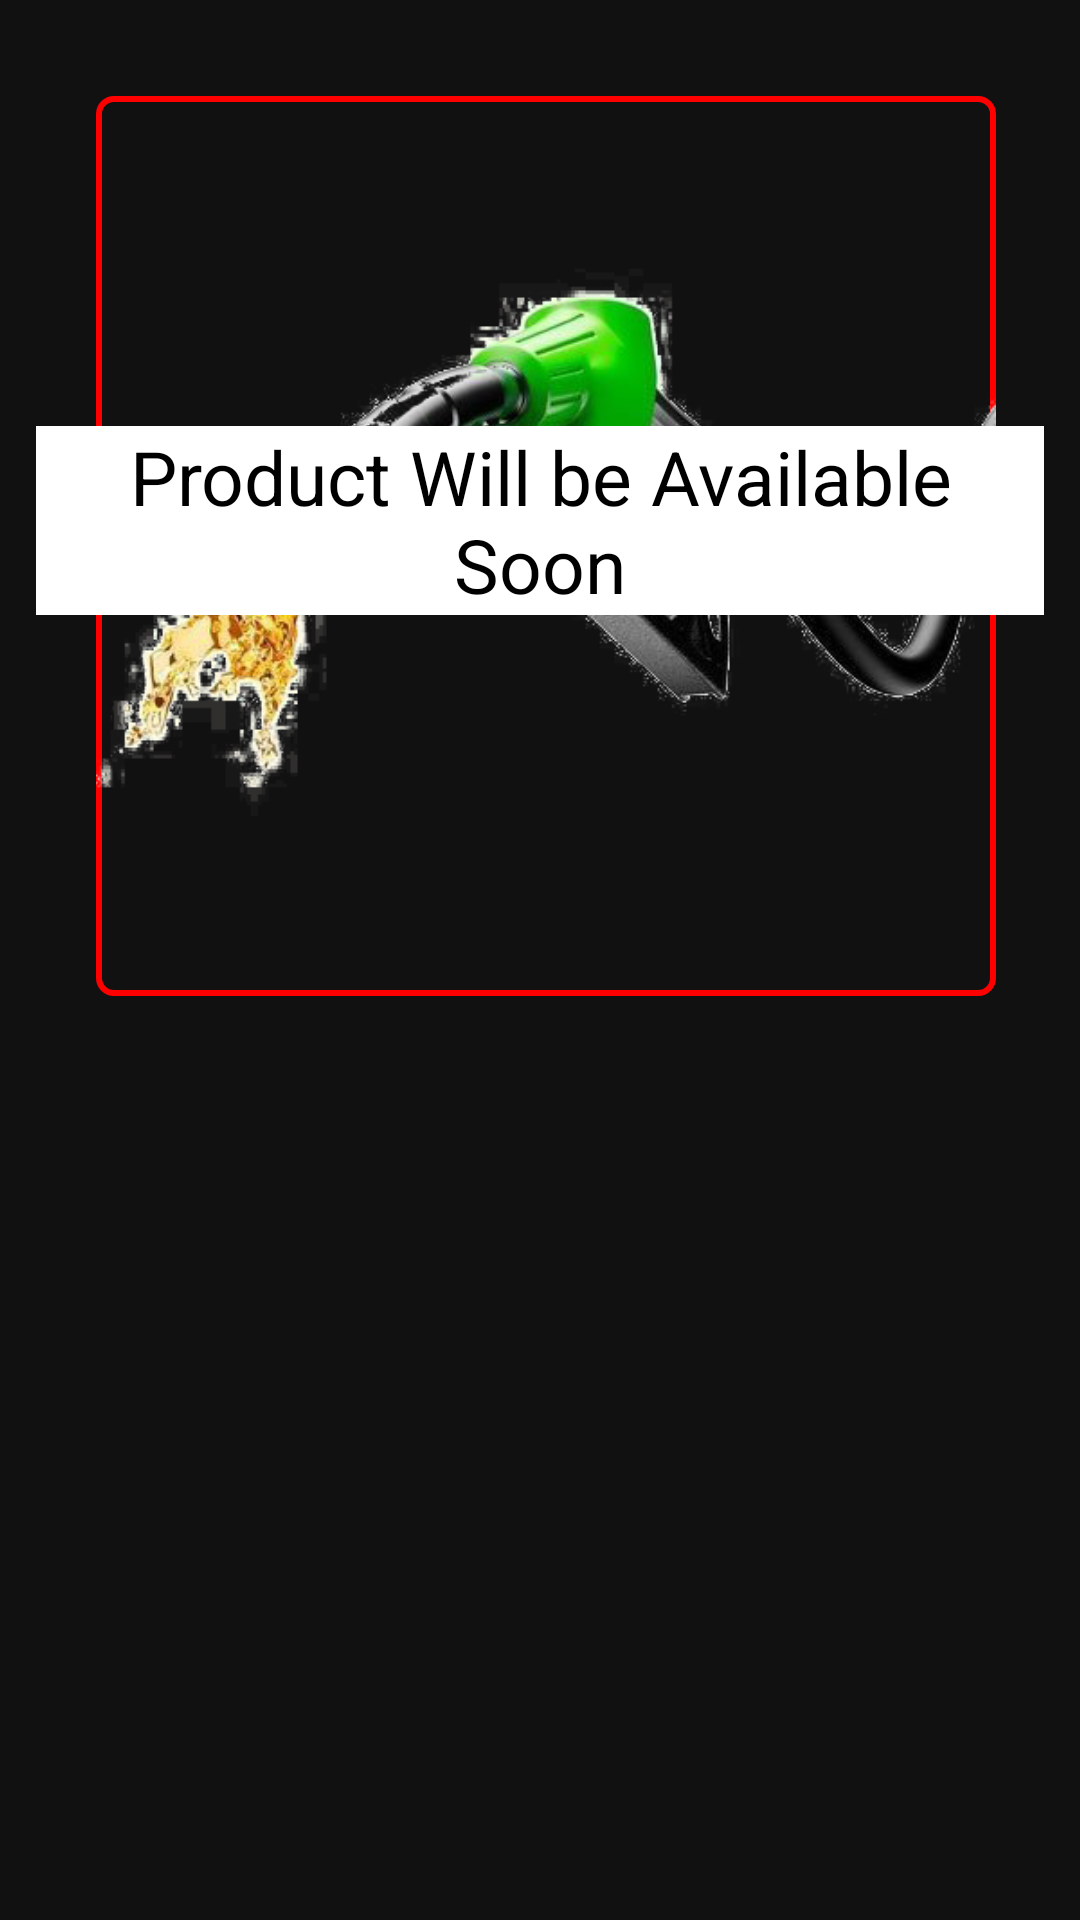

This screen was rendered from an Android layout file. Write that file and the resources it references.
<!-- AndroidManifest.xml: application theme AppTheme -->
<!-- res/layout/dialouge_petrol.xml -->
<?xml version="1.0" encoding="utf-8"?>
<RelativeLayout
    xmlns:android="http://schemas.android.com/apk/res/android" android:layout_width="wrap_content"
    android:layout_height="wrap_content"
    android:layout_gravity="center"
    android:padding="2dp"
    android:elevation="3dp"
    android:background="#121111">

    <ImageView
        android:layout_width="300dp"
        android:layout_height="300dp"
        android:layout_marginTop="30dp"
        android:layout_marginRight="10dp"
        android:background="@drawable/border_red"
        android:layout_marginLeft="30dp"
        android:layout_marginBottom="30dp"
        android:src="@drawable/petrol"></ImageView>

    <TextView
        android:layout_width="wrap_content"
        android:layout_height="wrap_content"
        android:layout_marginLeft="10dp"
        android:layout_marginTop="140dp"
        android:layout_marginRight="10dp"
        android:layout_marginBottom="5dp"
        android:gravity="center"
        android:background="#fff"
        android:text="Product Will be Available Soon"
        android:textColor="#000"
        android:textSize="25sp"></TextView>


</RelativeLayout>
<!-- resources referenced by this layout -->
<resources>
  <!-- drawable border_red (drawable) -->
  <?xml version="1.0" encoding="utf-8"?>
  <shape android:shape="rectangle"
      xmlns:android="http://schemas.android.com/apk/res/android" >
      <solid android:color="@android:color/transparent"></solid>
      <stroke android:width="2dp" android:color="#ff0000"></stroke>
      <corners android:radius="5dp"></corners>
  </shape>
  <!-- drawable petrol: png bitmap (drawable, 130227 bytes) -->
  <style name="AppTheme" parent="Theme.AppCompat.Light.NoActionBar">
          
          <item name="colorPrimary">@android:color/holo_red_light</item>
          <item name="colorPrimaryDark">@color/colorPrimaryDark</item>
          <item name="colorAccent">@android:color/holo_red_dark</item>
      </style>
  <color name="colorPrimaryDark">#3700B3</color>
</resources>
